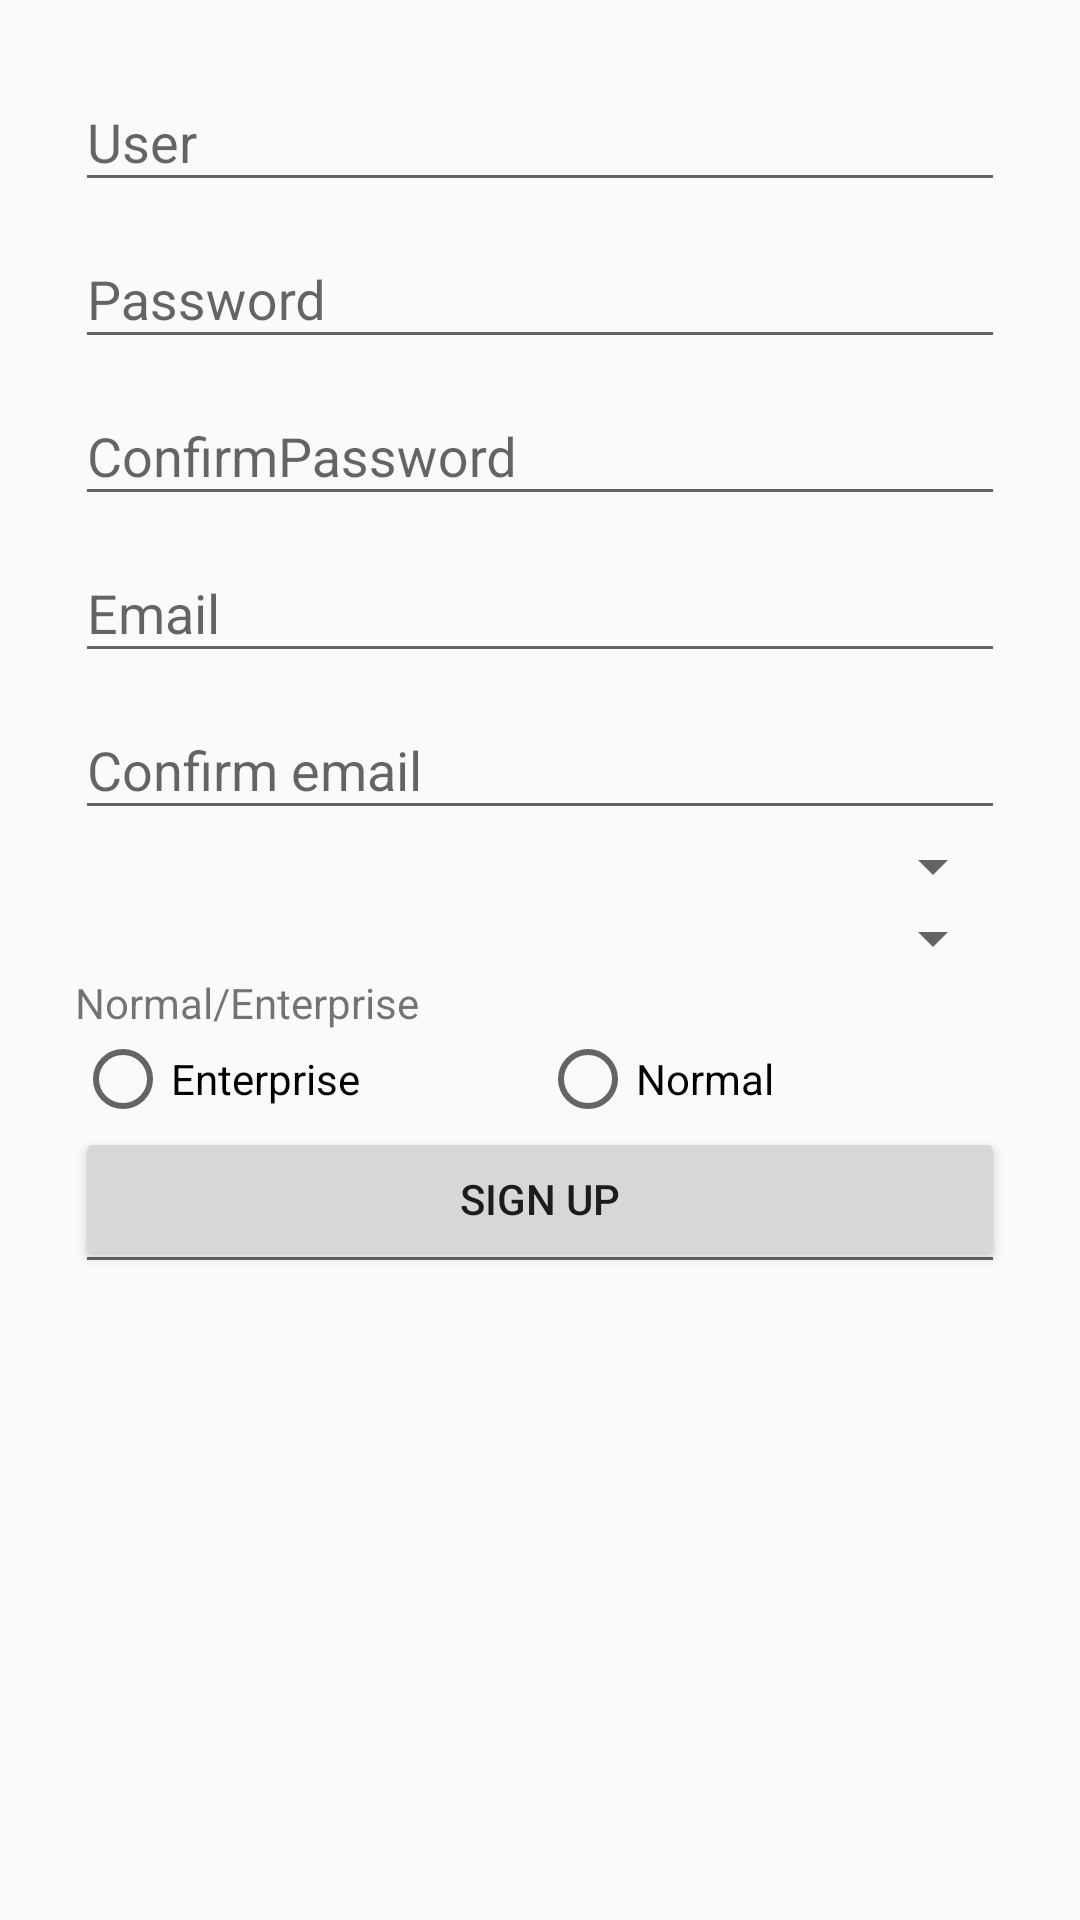

Here is an Android app screen rendered from its layout file. Give the layout XML and the strings, colors and styles it references.
<!-- AndroidManifest.xml: application theme AppTheme -->
<!-- res/layout/activity_signup.xml -->
<?xml version="1.0" encoding="utf-8"?>
<RelativeLayout xmlns:android="http://schemas.android.com/apk/res/android"
    xmlns:tools="http://schemas.android.com/tools"
    android:id="@+id/rl_activity_register"
    android:layout_width="match_parent"
    android:layout_height="match_parent"
    android:paddingBottom="@dimen/activity_vertical_margin"
    android:paddingLeft="@dimen/activity_horizontal_margin"
    android:paddingRight="@dimen/activity_horizontal_margin"
    android:paddingTop="15dp"
    tools:context=".Signup_Activity">

    <android.support.design.widget.TextInputLayout
        android:layout_width="match_parent"
        android:layout_height="wrap_content"
        android:id="@+id/tilUser">
        <EditText
            android:layout_width="match_parent"
            android:layout_height="wrap_content"
            android:inputType="textWebPassword"
            android:hint="User" />
    </android.support.design.widget.TextInputLayout>

    <android.support.design.widget.TextInputLayout
        android:layout_width="match_parent"
        android:layout_height="wrap_content"
        android:id="@+id/tilPassword"
        android:layout_below="@id/tilUser">
        <EditText
            android:layout_width="match_parent"
            android:layout_height="wrap_content"
            android:inputType="textWebPassword"
            android:hint="Password" />
    </android.support.design.widget.TextInputLayout>

    <android.support.design.widget.TextInputLayout
        android:layout_width="match_parent"
        android:layout_height="wrap_content"
        android:id="@+id/tilConfirmPassword"
        android:layout_below="@id/tilPassword">
        <EditText
            android:layout_width="match_parent"
            android:layout_height="wrap_content"
            android:inputType="textWebPassword"
            android:hint="ConfirmPassword" />
    </android.support.design.widget.TextInputLayout>

    <android.support.design.widget.TextInputLayout
        android:layout_width="match_parent"
        android:layout_height="wrap_content"
        android:id="@+id/tilEmail"
        android:layout_below="@id/tilConfirmPassword">
        <EditText
            android:layout_width="match_parent"
            android:layout_height="wrap_content"
            android:inputType="textEmailAddress"
            android:hint="Email" />
    </android.support.design.widget.TextInputLayout>

    <android.support.design.widget.TextInputLayout
        android:layout_width="match_parent"
        android:layout_height="wrap_content"
        android:id="@+id/tilConfirmEmail"
        android:layout_below="@id/tilEmail">
        <EditText
            android:layout_width="match_parent"
            android:layout_height="wrap_content"
            android:inputType="textEmailAddress"
            android:hint="Confirm email" />
    </android.support.design.widget.TextInputLayout>

    <Spinner
        android:layout_width="match_parent"
        android:layout_height="wrap_content"
        android:layout_below="@id/tilConfirmEmail"
        android:id="@+id/spn_ProvinceRegister"
        />

    <Spinner
        android:layout_width="match_parent"
        android:layout_height="wrap_content"
        android:layout_below="@id/spn_ProvinceRegister"
        android:id="@+id/spn_CityRegister" />

    <TextView
        android:text="Normal/Enterprise"
        android:layout_width="wrap_content"
        android:layout_height="wrap_content"
        android:layout_below="@id/spn_CityRegister"
        android:id="@+id/txv_EmpresaParticular" />

    <RadioGroup
        android:layout_width="match_parent"
        android:layout_height="wrap_content"
        android:orientation="horizontal"
        android:layout_below="@id/txv_EmpresaParticular"
        android:id="@+id/rg_EmpresaParticular" >

        <RadioButton
            android:text="Enterprise"
            android:layout_width="0dp"
            android:layout_height="wrap_content"
            android:id="@+id/rb_Empresa"
            android:layout_weight="1" />

        <RadioButton
            android:text="Normal"
            android:layout_width="0dp"
            android:layout_height="wrap_content"
            android:id="@+id/rb_Particular"
            android:layout_weight="1" />
    </RadioGroup>

    <android.support.design.widget.TextInputLayout
        android:id="@+id/tilNameCompany"
        android:layout_width="match_parent"
        android:layout_height="wrap_content"
        android:layout_below="@id/rg_EmpresaParticular">
        <EditText
            android:layout_width="match_parent"
            android:layout_height="wrap_content" />
    </android.support.design.widget.TextInputLayout>

    <Button
        android:id="@+id/btnSignUp"
        android:layout_width="match_parent"
        android:layout_height="wrap_content"
        android:layout_below="@id/rg_EmpresaParticular"
        android:text="Sign up"/>
</RelativeLayout>
<!-- resources referenced by this layout -->
<resources>
  <dimen name="activity_horizontal_margin">25dp</dimen>
  <dimen name="activity_vertical_margin">50dp</dimen>
  <style name="AppTheme" parent="Theme.AppCompat.Light.DarkActionBar">
          
          <item name="colorPrimary">@color/colorPrimary</item>
          <item name="colorPrimaryDark">@color/colorPrimaryDark</item>
          <item name="colorAccent">@color/colorAccent</item>
          <item name="android:actionModeStyle">@style/Widget.ActionMode</item>
          <item name="actionModeStyle">@style/Widget.ActionMode</item>
          <item name="windowActionBar">false</item>
          <item name="windowNoTitle">true</item>
          
          
      </style>
  <color name="colorPrimary">#388E3C</color>
  <color name="colorPrimaryDark">#4caf50</color>
  <color name="colorAccent">#4CAF50</color>
  <style name="Widget.ActionMode" parent="Widget.AppCompat.ActionMode">
          <item name="background">@color/colorPrimary</item>
          <item name="android:background">@color/colorPrimary</item>
          <item name="android:actionModeBackground">@color/colorPrimary</item>
          <item name="actionModeBackground">@color/colorPrimary</item>
      </style>
</resources>
